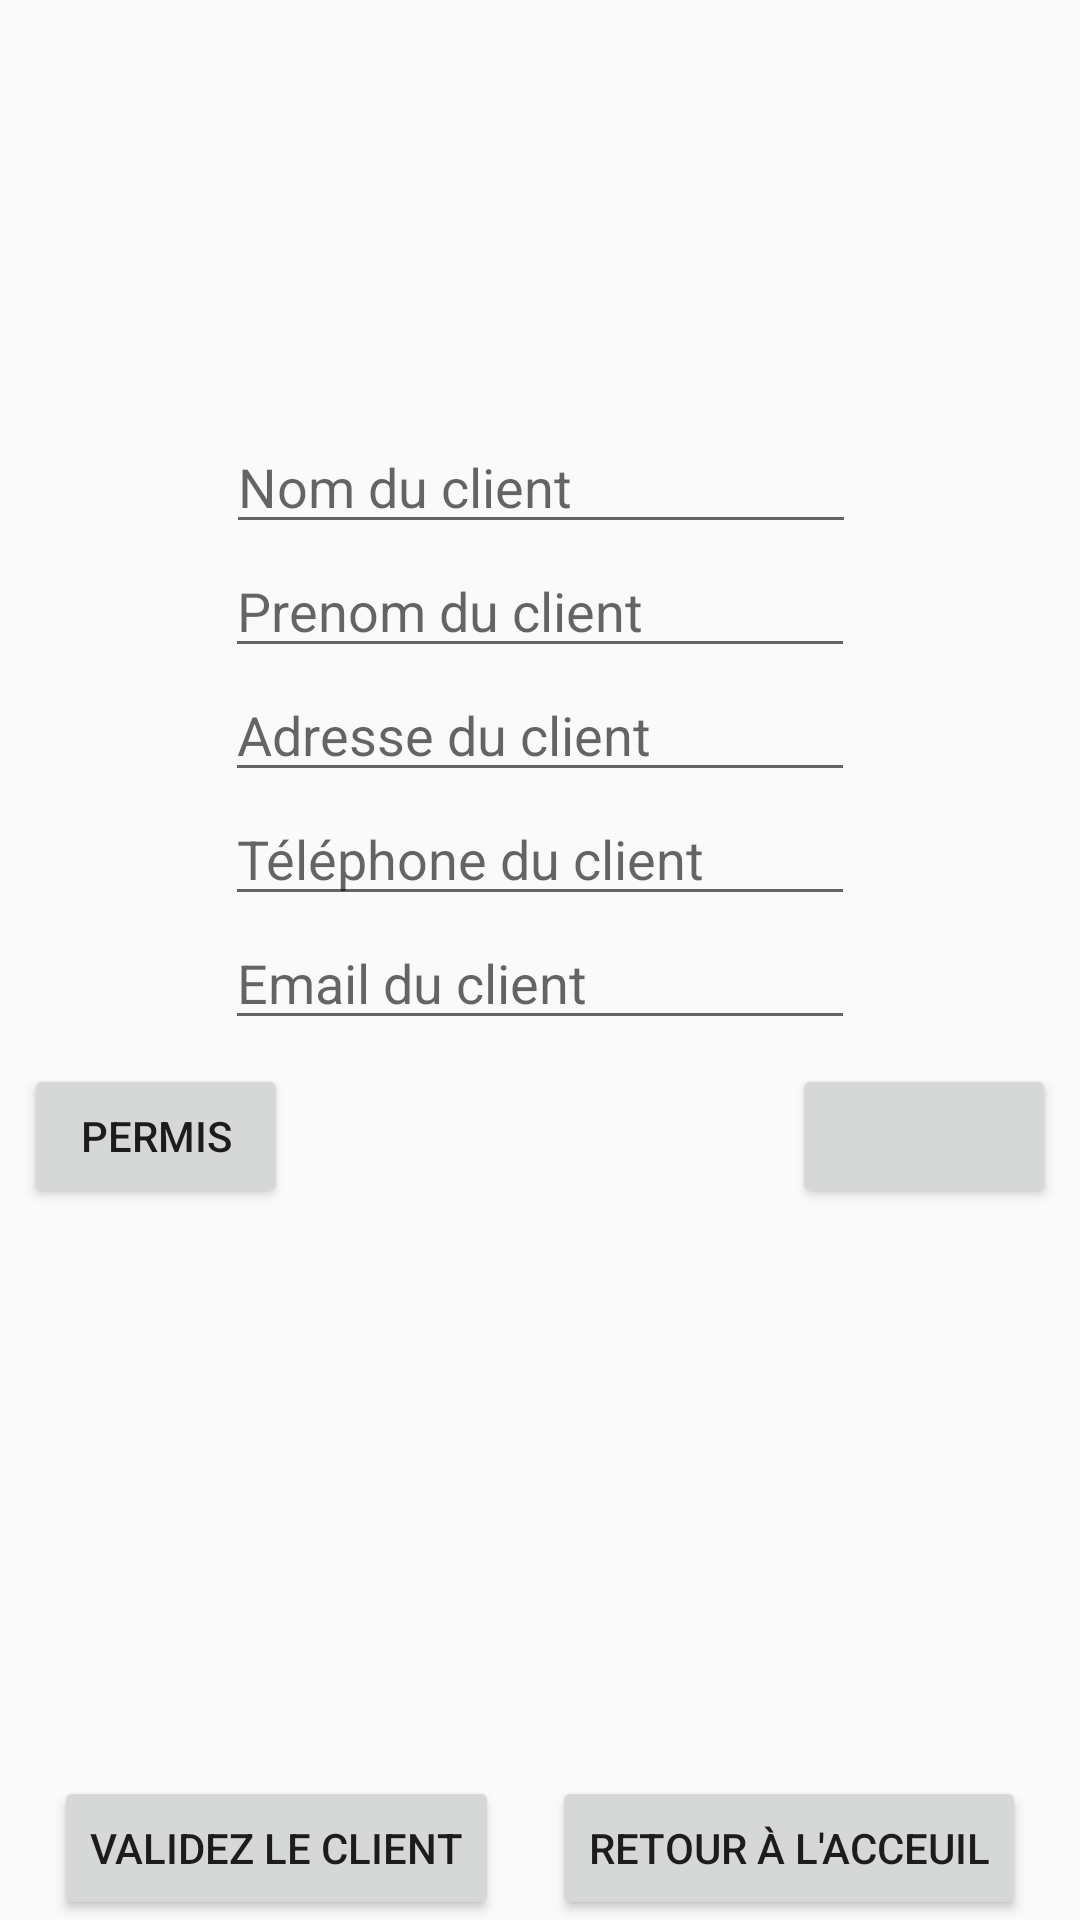

Here is an Android app screen rendered from its layout file. Give the layout XML and the strings, colors and styles it references.
<!-- AndroidManifest.xml: application theme AppTheme -->
<!-- res/layout/activity_saisie_client2.xml -->
<?xml version="1.0" encoding="utf-8"?>

<android.support.constraint.ConstraintLayout xmlns:android="http://schemas.android.com/apk/res/android"
    xmlns:app="http://schemas.android.com/apk/res-auto"
    xmlns:tools="http://schemas.android.com/tools"
    android:layout_width="match_parent"
    android:layout_height="match_parent"
    tools:context=".client.SaisieClient">

    <EditText
        android:id="@+id/editNom"
        android:layout_width="wrap_content"
        android:layout_height="wrap_content"
        android:layout_marginTop="140dp"
        android:ems="10"
        android:hint="Nom du client"
        android:inputType="textPersonName"
        app:layout_constraintHorizontal_bias="0.502"
        app:layout_constraintLeft_toLeftOf="parent"
        app:layout_constraintRight_toRightOf="parent"
        app:layout_constraintTop_toTopOf="parent" />

    <EditText
        android:id="@+id/editPrenom"
        android:layout_width="wrap_content"
        android:layout_height="wrap_content"
        android:ems="10"
        android:inputType="textPersonName"
        android:hint="Prenom du client"
        tools:layout_editor_absoluteX="153dp"
        app:layout_constraintLeft_toLeftOf="parent"
        app:layout_constraintRight_toRightOf="parent"
        app:layout_constraintTop_toBottomOf="@id/editNom"/>

    <EditText
        android:id="@+id/editAdresse"
        android:layout_width="wrap_content"
        android:layout_height="wrap_content"
        android:ems="10"
        android:inputType="textPersonName"
        android:hint="Adresse du client"
        tools:layout_editor_absoluteX="153dp"
        app:layout_constraintLeft_toLeftOf="parent"
        app:layout_constraintRight_toRightOf="parent"
        app:layout_constraintTop_toBottomOf="@id/editPrenom"/>

    <EditText
        android:id="@+id/editTelephone"
        android:layout_width="wrap_content"
        android:layout_height="wrap_content"
        android:ems="10"
        android:inputType="textPersonName"
        android:hint="Téléphone du client"
        tools:layout_editor_absoluteX="153dp"
        app:layout_constraintLeft_toLeftOf="parent"
        app:layout_constraintRight_toRightOf="parent"
        app:layout_constraintTop_toBottomOf="@id/editAdresse"/>

    <EditText
        android:id="@+id/editEmail"
        android:layout_width="wrap_content"
        android:layout_height="wrap_content"
        android:ems="10"
        android:inputType="textEmailAddress"
        android:hint="Email du client"
        tools:layout_editor_absoluteX="153dp"
        app:layout_constraintLeft_toLeftOf="parent"
        app:layout_constraintRight_toRightOf="parent"
        app:layout_constraintTop_toBottomOf="@id/editTelephone"/>

    <Button
        android:id="@+id/valid"
        android:layout_width="wrap_content"
        android:layout_height="wrap_content"
        android:onClick="valideClient"
        android:text="Validez le client"
        app:layout_constraintBottom_toBottomOf="parent"
        app:layout_constraintLeft_toLeftOf="parent"
        app:layout_constraintRight_toLeftOf="@id/accueil"
        tools:text="Valider le client" />

    <Button
        android:id="@+id/accueil"
        android:layout_width="wrap_content"
        android:layout_height="wrap_content"
        android:text="Retour à l'acceuil"
        app:layout_constraintBottom_toBottomOf="parent"
        app:layout_constraintEnd_toEndOf="parent"
        app:layout_constraintRight_toLeftOf="@id/valid"
        app:layout_constraintRight_toRightOf="parent"
        app:layout_constraintStart_toEndOf="@+id/valid"
        tools:text="Accueil" />

    <ImageView
        android:id="@+id/imageView"
        android:layout_width="340dp"
        android:layout_height="128dp"
        android:layout_marginEnd="8dp"
        android:layout_marginLeft="8dp"
        android:layout_marginRight="8dp"
        android:layout_marginStart="8dp"
        app:layout_constraintEnd_toEndOf="parent"
        app:layout_constraintStart_toStartOf="parent"
        app:srcCompat="@drawable/saisie_client"
        tools:layout_editor_absoluteY="0dp" />

    <Button
        android:id="@+id/saisiePermis"
        android:layout_width="wrap_content"
        android:layout_height="wrap_content"
        android:layout_marginLeft="8dp"
        android:layout_marginStart="8dp"
        android:layout_marginTop="8dp"
        android:text="Permis"
        app:layout_constraintStart_toStartOf="parent"
        app:layout_constraintTop_toBottomOf="@+id/editEmail" />

    <Button
        android:id="@+id/saisieAssurance"
        android:layout_width="wrap_content"
        android:layout_height="wrap_content"
        android:layout_marginEnd="8dp"
        android:layout_marginRight="8dp"
        android:layout_marginTop="8dp"
        android:onClick="saisieAssurance"
        app:layout_constraintEnd_toEndOf="parent"
        app:layout_constraintTop_toBottomOf="@+id/editEmail" />

</android.support.constraint.ConstraintLayout>
<!-- resources referenced by this layout -->
<resources>
  <style name="AppTheme" parent="Theme.AppCompat.Light.DarkActionBar">
          
          <item name="colorPrimary">@color/colorPrimary</item>
          <item name="colorPrimaryDark">@color/colorPrimaryDark</item>
          <item name="colorAccent">@color/colorAccent</item>
      </style>
  <!-- not gathered from this repository: default colours our renderer supplied (Android Studio template values) -->
  <color name="colorPrimary">#FF6200EE</color>
  <color name="colorPrimaryDark">#FF3700B3</color>
  <color name="colorAccent">#FF03DAC5</color>
</resources>
